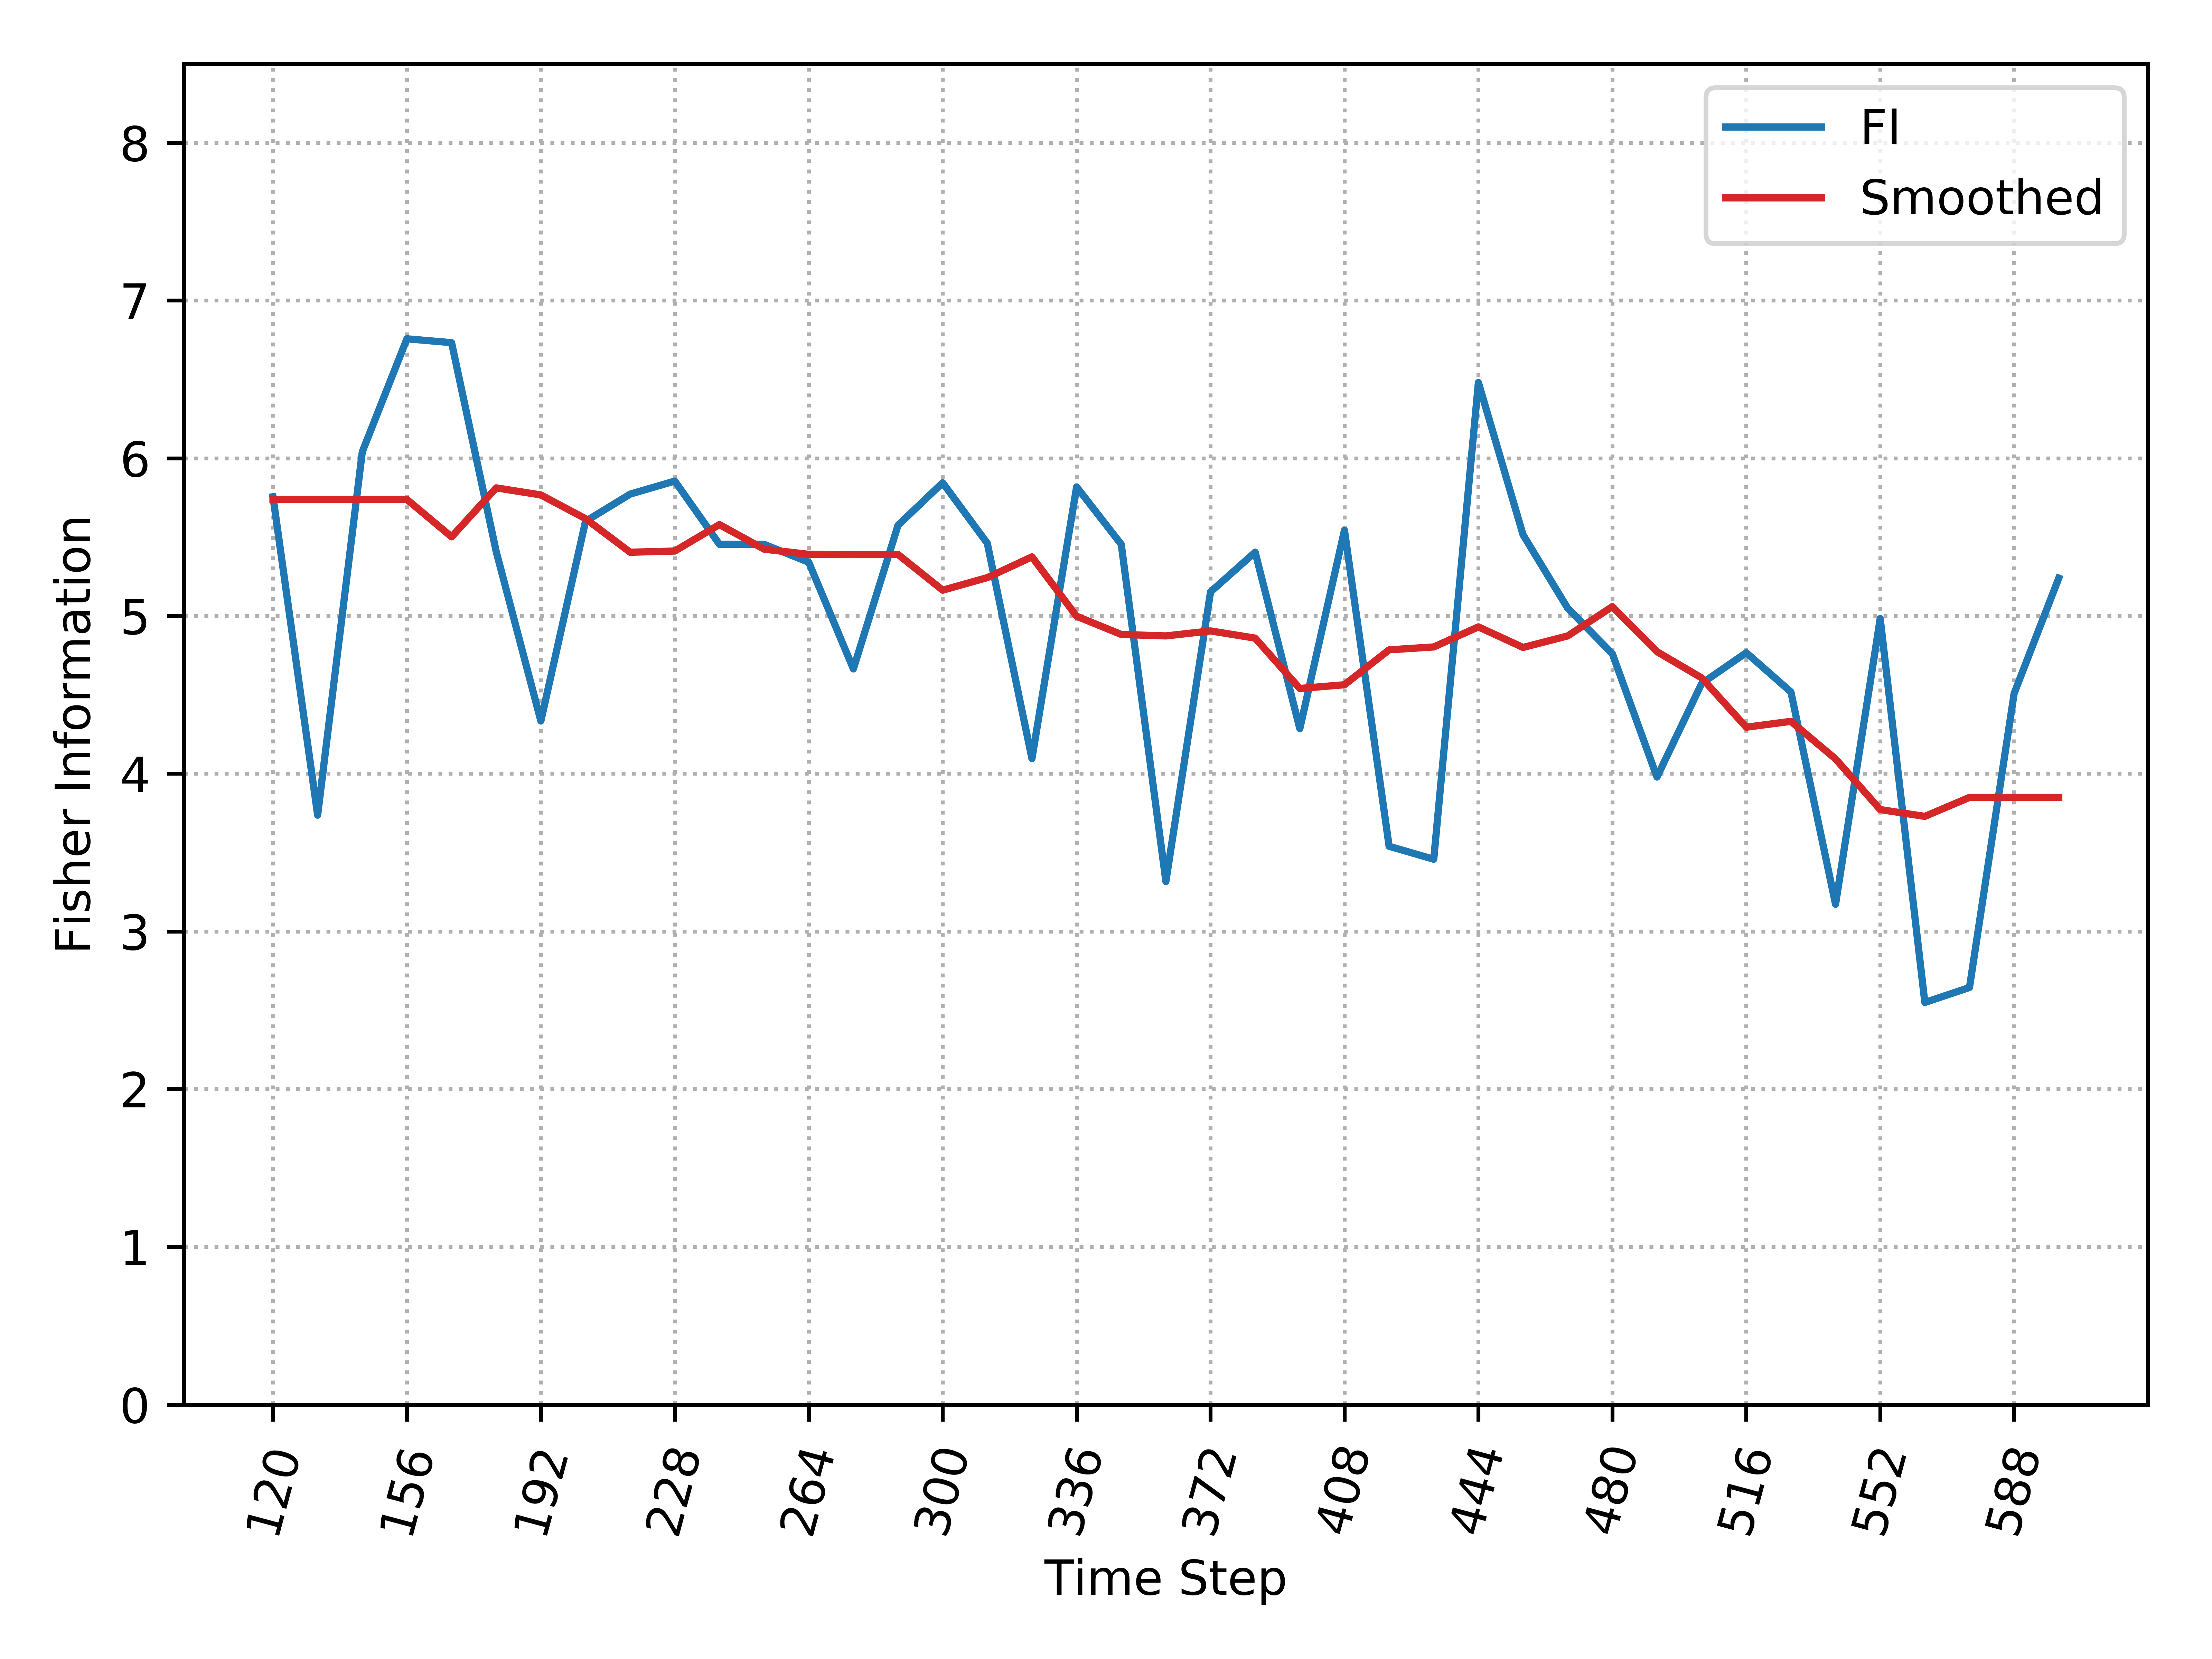

The file beside this chart, header and first rows:
, Time_Step, FI, Smooth_FI
0, 120, 5.756, 5.739
1, 132, 3.737, 5.739
2, 144, 6.041, 5.739
3, 156, 6.757, 5.739
4, 168, 6.733, 5.502
5, 180, 5.408, 5.812
6, 192, 4.334, 5.767
7, 204, 5.6, 5.617
8, 216, 5.773, 5.404
9, 228, 5.855, 5.412
10, 240, 5.454, 5.579
11, 252, 5.454, 5.423
12, 264, 5.341, 5.391
13, 276, 4.664, 5.389
14, 288, 5.575, 5.39
15, 300, 5.845, 5.163
16, 312, 5.461, 5.243
17, 324, 4.095, 5.375
18, 336, 5.818, 4.998
19, 348, 5.454, 4.883
20, 360, 3.316, 4.873
21, 372, 5.153, 4.905
22, 384, 5.405, 4.859
23, 396, 4.285, 4.54
24, 408, 5.544, 4.564
25, 420, 3.54, 4.785
26, 432, 3.457, 4.804
27, 444, 6.48, 4.931
28, 456, 5.515, 4.8
29, 468, 5.049, 4.873
30, 480, 4.761, 5.059
31, 492, 3.978, 4.774
32, 504, 4.571, 4.608
33, 516, 4.767, 4.295
34, 528, 4.518, 4.332
35, 540, 3.172, 4.094
36, 552, 4.984, 3.772
37, 564, 2.549, 3.729
38, 576, 2.644, 3.85
39, 588, 4.509, 3.85
40, 600, 5.24, 3.85
